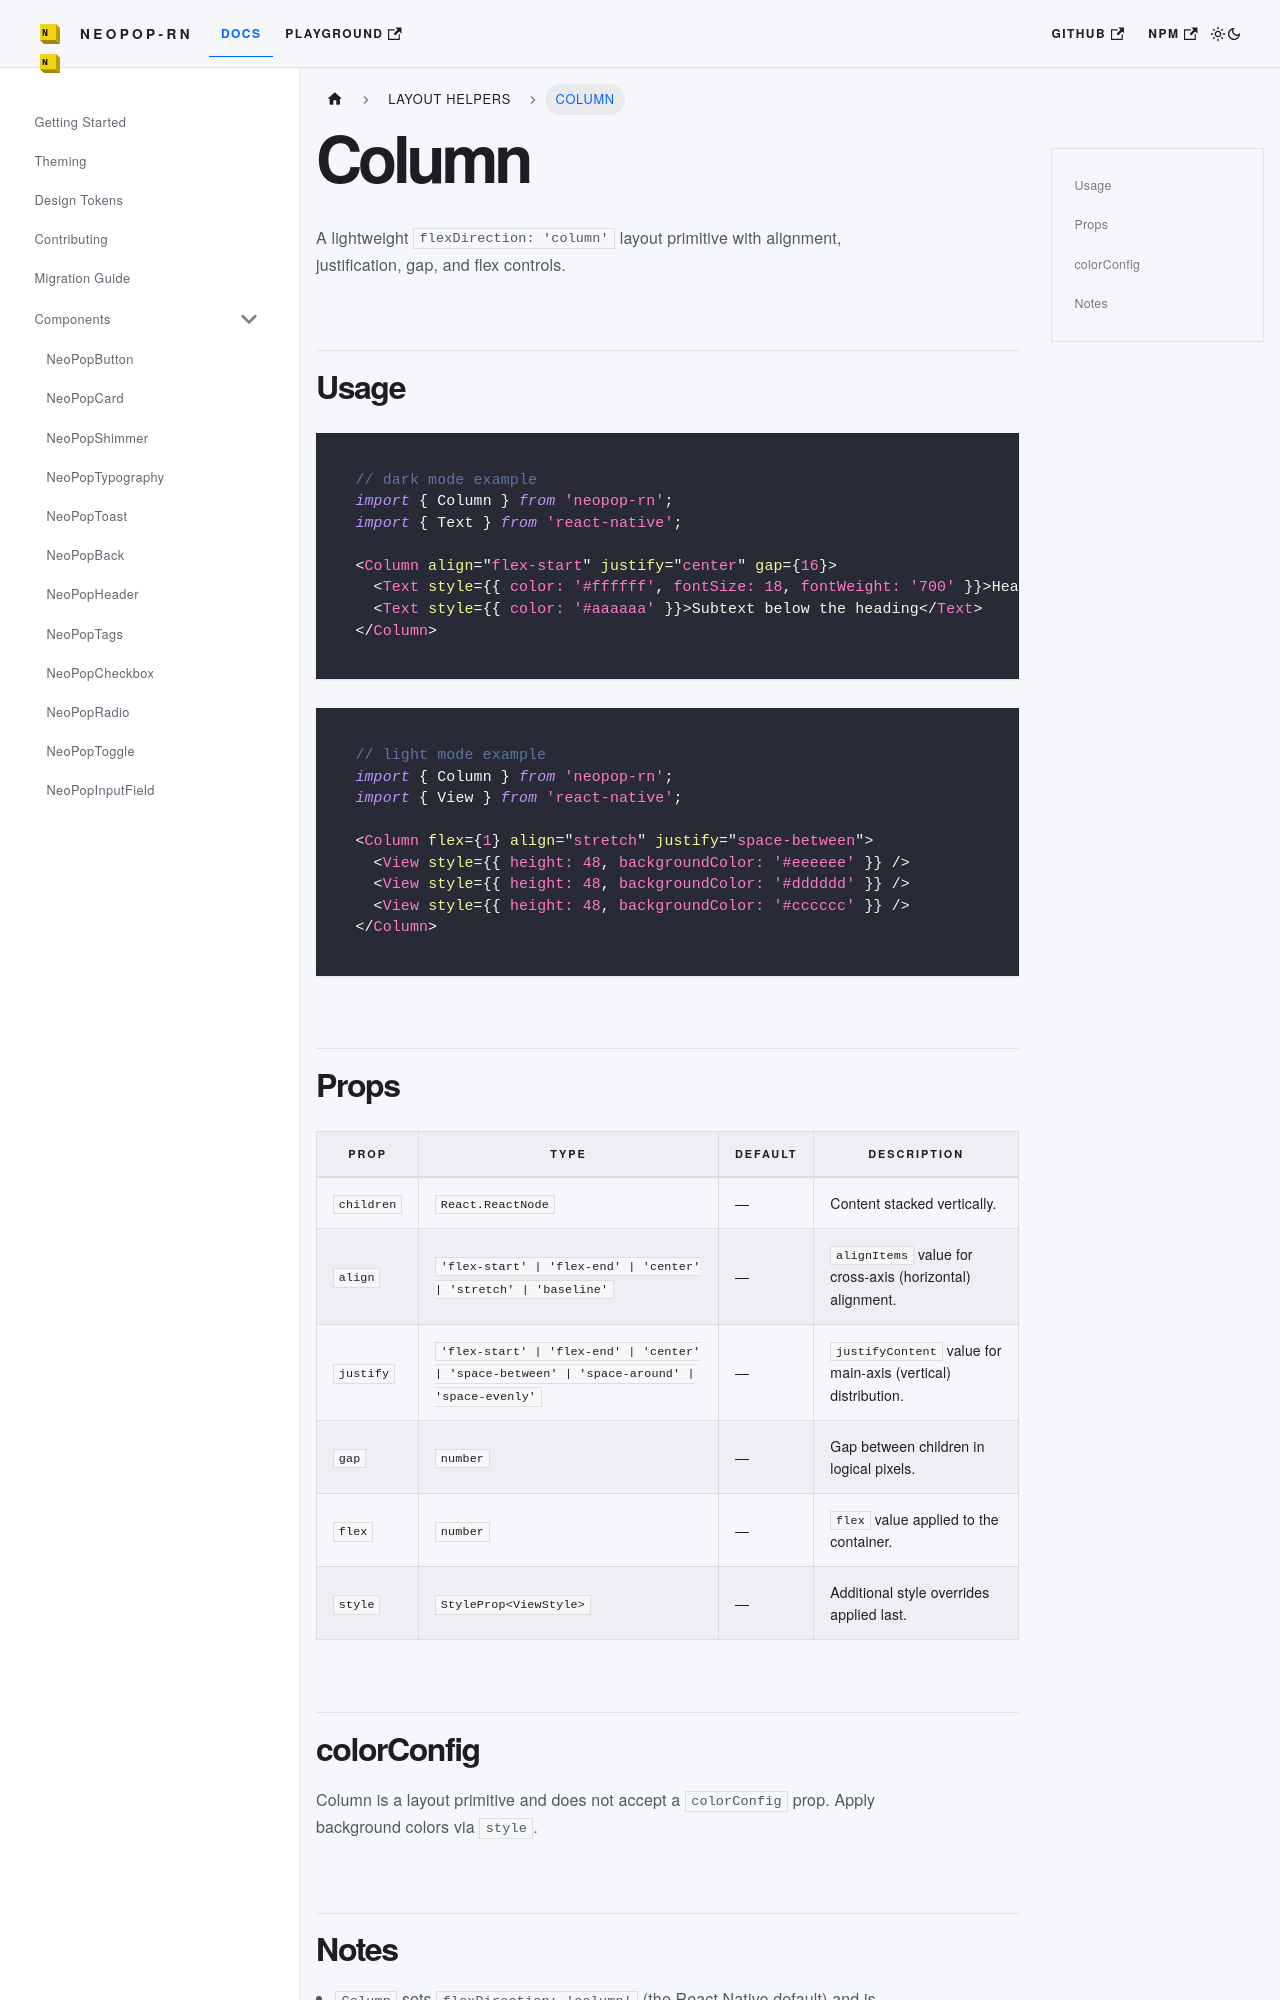

repository: codecollab-co/neopop-rn · page: docs/components/Column/index.html · generator: docusaurus

# Column

A lightweight `flexDirection: 'column'` layout primitive with alignment, justification, gap, and flex controls.

## Usage

```tsx
// dark mode example
import { Column } from 'neopop-rn';
import { Text } from 'react-native';

<Column align="flex-start" justify="center" gap={16}>
  <Text style={{ color: '#ffffff', fontSize: 18, fontWeight: '700' }}>Heading</Text>
  <Text style={{ color: '#aaaaaa' }}>Subtext below the heading</Text>
</Column>
```

```tsx
// light mode example
import { Column } from 'neopop-rn';
import { View } from 'react-native';

<Column flex={1} align="stretch" justify="space-between">
  <View style={{ height: 48, backgroundColor: '#eeeeee' }} />
  <View style={{ height: 48, backgroundColor: '#dddddd' }} />
  <View style={{ height: 48, backgroundColor: '#cccccc' }} />
</Column>
```
